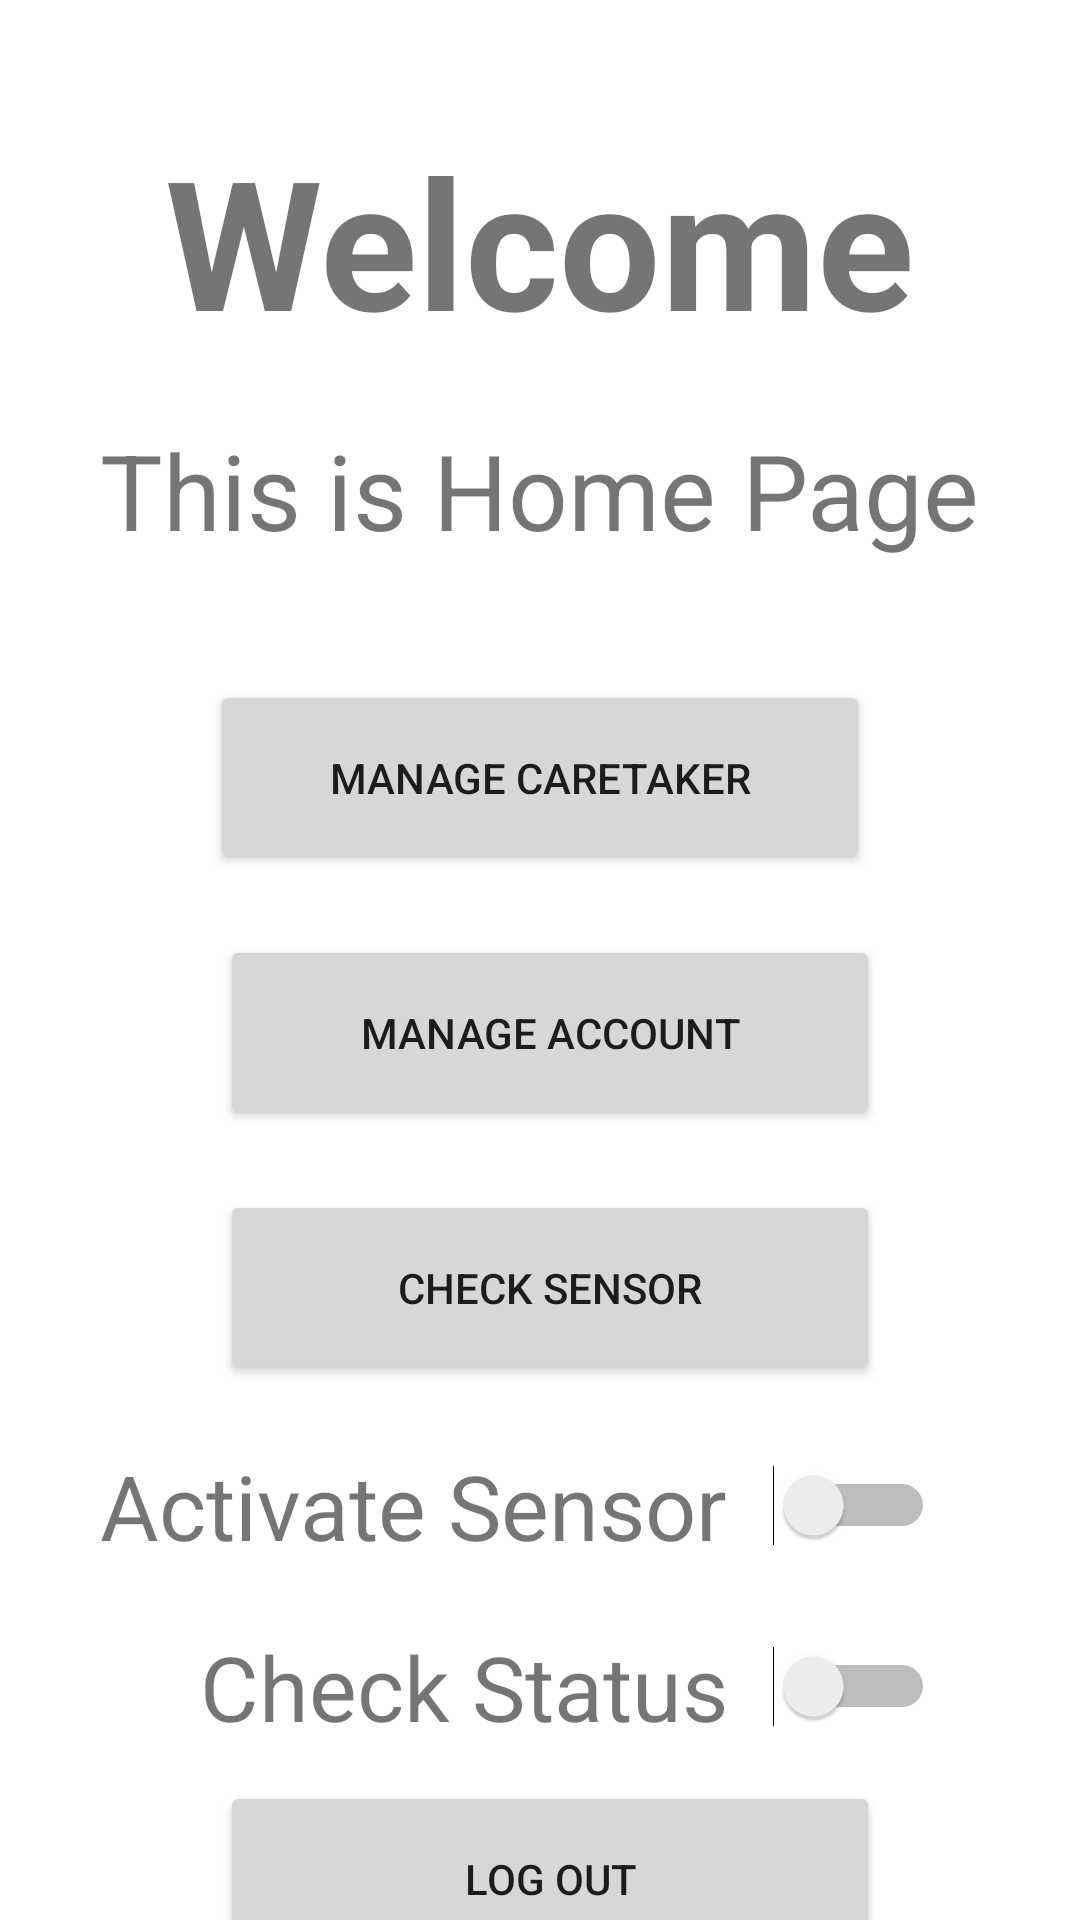

This screen was rendered from an Android layout file. Write that file and the resources it references.
<!-- AndroidManifest.xml: application theme Theme.Becarefall -->
<!-- res/layout/activity_home.xml -->
<?xml version="1.0" encoding="utf-8"?>
<androidx.constraintlayout.widget.ConstraintLayout xmlns:android="http://schemas.android.com/apk/res/android"
    xmlns:app="http://schemas.android.com/apk/res-auto"
    xmlns:tools="http://schemas.android.com/tools"
    android:layout_width="match_parent"
    android:layout_height="match_parent"
    tools:context=".Home">

    <TextView
        android:id="@+id/textView2"
        android:layout_width="wrap_content"
        android:layout_height="wrap_content"
        android:layout_marginTop="40dp"
        android:text="Welcome"
        android:textSize="60dp"
        app:layout_constraintEnd_toEndOf="parent"
        app:layout_constraintStart_toStartOf="parent"
        app:layout_constraintTop_toTopOf="parent"
        android:textStyle="bold"/>

    <TextView
        android:id="@+id/textView8"
        android:layout_width="wrap_content"
        android:layout_height="wrap_content"
        android:layout_marginTop="20dp"
        android:text="This is Home Page"
        android:textSize="35sp"
        app:layout_constraintEnd_toEndOf="@+id/textView2"
        app:layout_constraintStart_toStartOf="@+id/textView2"
        app:layout_constraintTop_toBottomOf="@+id/textView2" />

    <Button
        android:id="@+id/h_ManageCaretaker_Button"
        android:layout_width="220dp"
        android:layout_height="65dp"
        android:layout_marginTop="40dp"
        android:text="Manage Caretaker"
        app:layout_constraintEnd_toEndOf="@+id/textView8"
        app:layout_constraintStart_toStartOf="@+id/textView8"
        app:layout_constraintTop_toBottomOf="@+id/textView8" />

    <Button
        android:id="@+id/h_ManageAccount_Button"
        android:layout_width="220dp"
        android:layout_height="65dp"
        android:layout_marginTop="20dp"
        android:text="Manage Account"
        app:layout_constraintEnd_toEndOf="@+id/textView8"
        app:layout_constraintHorizontal_bias="0.545"
        app:layout_constraintStart_toStartOf="@+id/textView8"
        app:layout_constraintTop_toBottomOf="@+id/h_ManageCaretaker_Button" />

    <Button
        android:id="@+id/h_CheckSensor_Button"
        android:layout_width="220dp"
        android:layout_height="65dp"
        android:layout_marginTop="20dp"
        android:text="Check Sensor"
        app:layout_constraintEnd_toEndOf="@+id/textView8"
        app:layout_constraintHorizontal_bias="0.545"
        app:layout_constraintStart_toStartOf="@+id/textView8"
        app:layout_constraintTop_toBottomOf="@+id/h_ManageAccount_Button" />

    <Button
        android:id="@+id/h_Logout_Button"
        android:layout_width="220dp"
        android:layout_height="65dp"
        android:layout_marginTop="30dp"
        android:text="Log Out"
        app:layout_constraintBottom_toBottomOf="parent"
        app:layout_constraintEnd_toEndOf="@+id/textView8"
        app:layout_constraintHorizontal_bias="0.545"
        app:layout_constraintStart_toStartOf="@+id/textView8"
        app:layout_constraintTop_toBottomOf="@+id/textView28" />

    <TextView
        android:id="@+id/textView9"
        android:layout_width="wrap_content"
        android:layout_height="wrap_content"
        android:layout_marginTop="20dp"
        android:text="Activate Sensor"
        android:textSize="30sp"
        app:layout_constraintStart_toStartOf="@+id/textView8"
        app:layout_constraintTop_toBottomOf="@+id/h_CheckSensor_Button" />

    <TextView
        android:id="@+id/textView28"
        android:layout_width="wrap_content"
        android:layout_height="wrap_content"
        android:layout_marginTop="20dp"
        android:text="Check Status"
        android:textSize="30sp"
        app:layout_constraintEnd_toEndOf="@+id/textView9"
        app:layout_constraintTop_toBottomOf="@+id/textView9" />

    <Switch
        android:id="@+id/h_Sensor_Switch"
        android:layout_width="wrap_content"
        android:layout_height="wrap_content"
        app:layout_constraintBottom_toBottomOf="@+id/textView9"
        app:layout_constraintEnd_toEndOf="@+id/textView8"
        app:layout_constraintStart_toEndOf="@+id/textView9"
        app:layout_constraintTop_toTopOf="@+id/textView9" />

    <Switch
        android:id="@+id/h_Status_Switch"
        android:layout_width="wrap_content"
        android:layout_height="wrap_content"
        app:layout_constraintBottom_toBottomOf="@+id/textView28"
        app:layout_constraintEnd_toEndOf="@+id/textView8"
        app:layout_constraintStart_toEndOf="@+id/textView28"
        app:layout_constraintTop_toTopOf="@+id/textView28" />

</androidx.constraintlayout.widget.ConstraintLayout>
<!-- resources referenced by this layout -->
<resources>
  <style name="Theme.Becarefall" parent="Theme.MaterialComponents.DayNight.DarkActionBar">
          
          <item name="colorPrimary">@color/purple_500</item>
          <item name="colorPrimaryVariant">@color/purple_700</item>
          <item name="colorOnPrimary">@color/white</item>
          
          <item name="colorSecondary">@color/teal_200</item>
          <item name="colorSecondaryVariant">@color/teal_700</item>
          <item name="colorOnSecondary">@color/black</item>
          
          <item name="android:statusBarColor">?attr/colorPrimaryVariant</item>
          
      </style>
  <!-- not gathered from this repository: default colours our renderer supplied (Android Studio template values) -->
  <color name="purple_500">#FF6200EE</color>
  <color name="purple_700">#FF3700B3</color>
  <color name="teal_200">#FF03DAC5</color>
  <color name="teal_700">#FF018786</color>
  <color name="black">#FF000000</color>
  <color name="white">#FFFFFFFF</color>
</resources>
